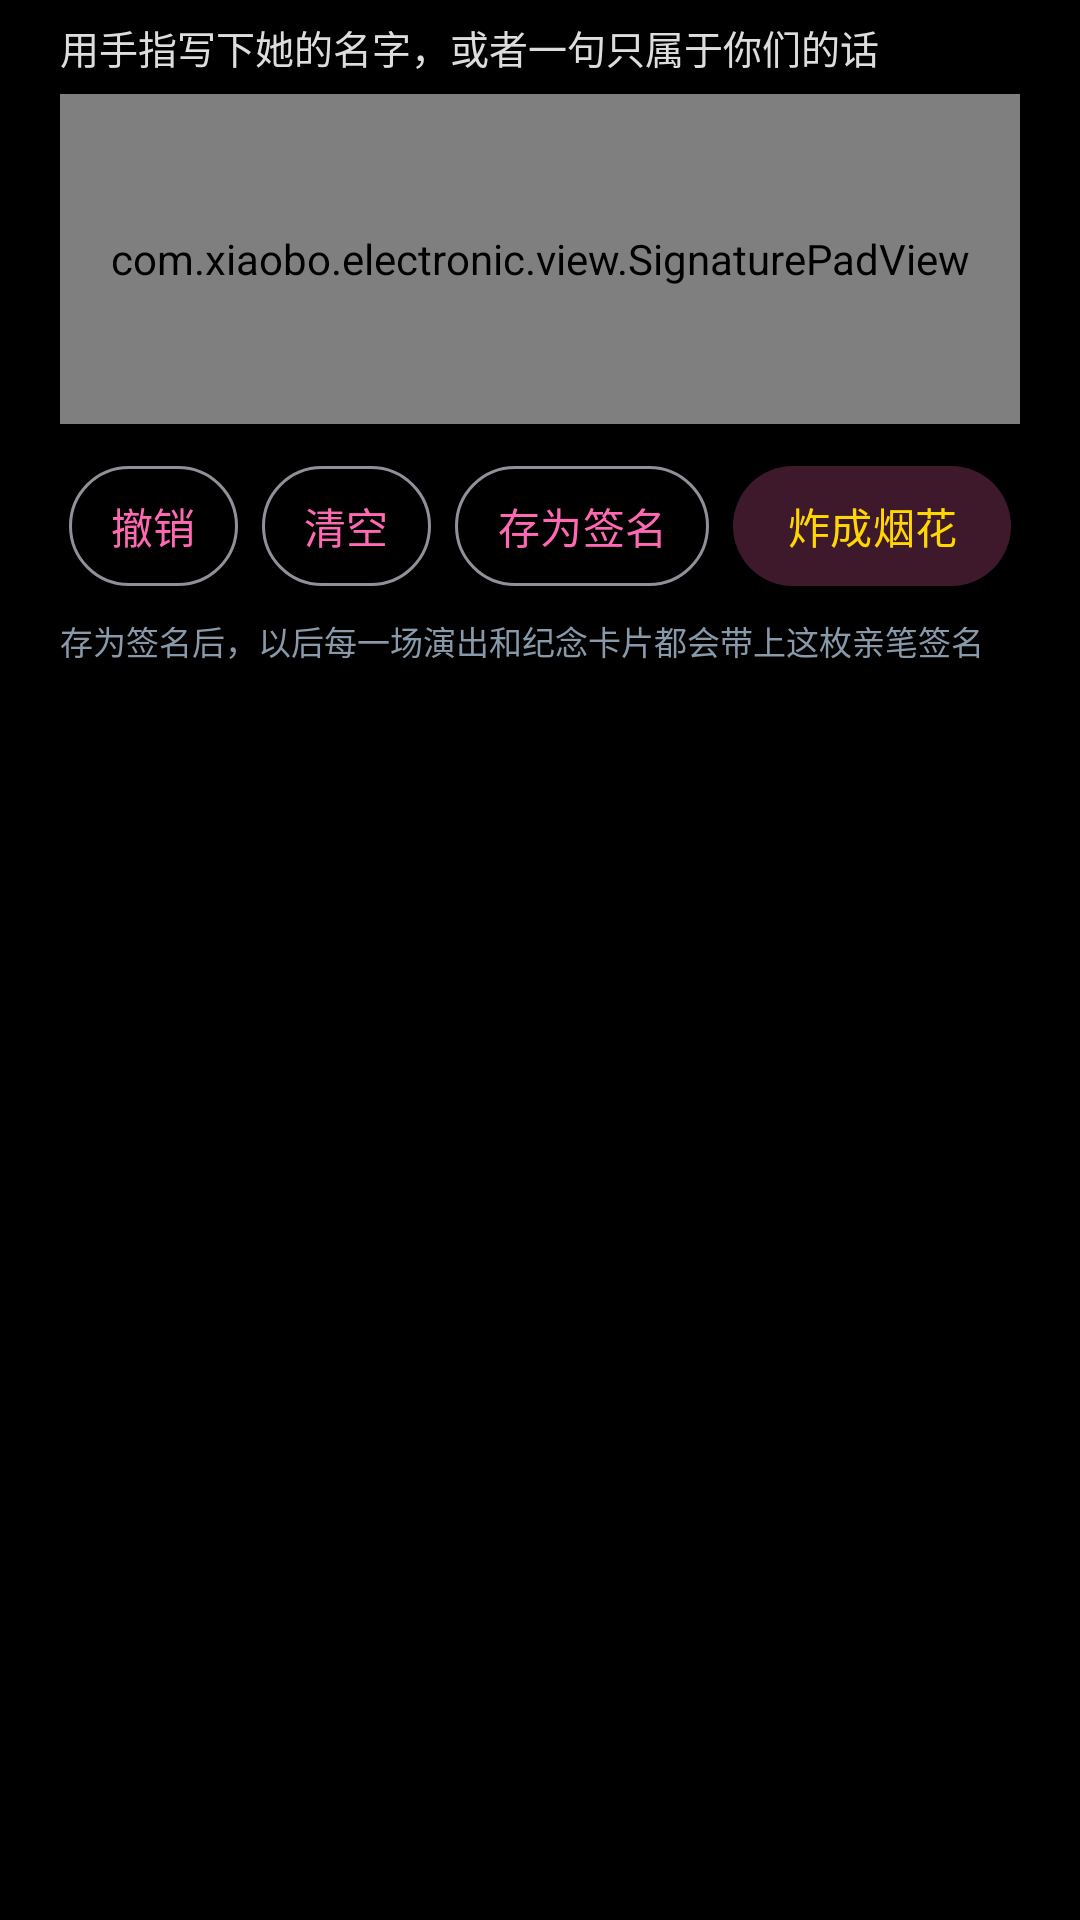

Reconstruct the res/layout file that produces this screen, plus the resources it refers to.
<!-- AndroidManifest.xml: application theme Theme.Electronic -->
<!-- res/layout/dialog_signature.xml -->
<?xml version="1.0" encoding="utf-8"?>
<LinearLayout xmlns:android="http://schemas.android.com/apk/res/android"
    android:layout_width="match_parent"
    android:layout_height="wrap_content"
    android:orientation="vertical"
    android:paddingHorizontal="20dp"
    android:paddingTop="6dp"
    android:paddingBottom="4dp">

    <TextView
        android:layout_width="match_parent"
        android:layout_height="wrap_content"
        android:text="用手指写下她的名字，或者一句只属于你们的话"
        android:textColor="#DDDDDD"
        android:textSize="13sp" />

    <com.xiaobo.electronic.view.SignaturePadView
        android:id="@+id/pad"
        android:layout_width="match_parent"
        android:layout_height="110dp"
        android:layout_marginTop="6dp"
        android:background="@drawable/bg_signature_pad" />

    <LinearLayout
        android:layout_width="match_parent"
        android:layout_height="wrap_content"
        android:layout_marginTop="10dp"
        android:gravity="center"
        android:orientation="horizontal">

        <com.google.android.material.button.MaterialButton
            android:id="@+id/btn_undo"
            style="@style/Widget.Material3.Button.OutlinedButton"
            android:layout_width="wrap_content"
            android:layout_height="wrap_content"
            android:minWidth="0dp"
            android:paddingHorizontal="14dp"
            android:text="撤销" />

        <com.google.android.material.button.MaterialButton
            android:id="@+id/btn_clear"
            style="@style/Widget.Material3.Button.OutlinedButton"
            android:layout_width="wrap_content"
            android:layout_height="wrap_content"
            android:layout_marginStart="8dp"
            android:minWidth="0dp"
            android:paddingHorizontal="14dp"
            android:text="清空" />

        <com.google.android.material.button.MaterialButton
            android:id="@+id/btn_save"
            style="@style/Widget.Material3.Button.OutlinedButton"
            android:layout_width="wrap_content"
            android:layout_height="wrap_content"
            android:layout_marginStart="8dp"
            android:minWidth="0dp"
            android:paddingHorizontal="14dp"
            android:text="存为签名" />

        <com.google.android.material.button.MaterialButton
            android:id="@+id/btn_bloom"
            style="@style/Widget.Material3.Button.TonalButton"
            android:layout_width="wrap_content"
            android:layout_height="wrap_content"
            android:layout_marginStart="8dp"
            android:minWidth="0dp"
            android:paddingHorizontal="18dp"
            android:text="炸成烟花" />
    </LinearLayout>

    <TextView
        android:layout_width="match_parent"
        android:layout_height="wrap_content"
        android:layout_marginTop="6dp"
        android:text="存为签名后，以后每一场演出和纪念卡片都会带上这枚亲笔签名"
        android:textColor="#8899AA"
        android:textSize="11sp" />
</LinearLayout>
<!-- resources referenced by this layout -->
<resources>
  <!-- drawable bg_signature_pad (drawable) -->
  <?xml version="1.0" encoding="utf-8"?>
  <shape xmlns:android="http://schemas.android.com/apk/res/android"
      android:shape="rectangle">
      <solid android:color="#16FFFFFF" />
      <stroke
          android:width="1dp"
          android:color="#3DFFD700" />
      <corners android:radius="16dp" />
  </shape>
  <style name="Theme.Electronic" parent="Base.Theme.Electronic" />
  <style name="Base.Theme.Electronic" parent="Theme.Material3.Dark.NoActionBar">
          
          <item name="android:windowBackground">@android:color/black</item>
  
          
          <item name="colorPrimary">@color/romantic_pink</item>
          <item name="colorOnPrimary">@color/white</item>
          <item name="colorSecondary">@color/gold</item>
          <item name="colorOnSecondary">@color/black</item>
          <item name="colorSecondaryContainer">#3DFF69B4</item>
          <item name="colorOnSecondaryContainer">@color/gold</item>
          
          <item name="colorControlActivated">@color/romantic_pink</item>
          <item name="colorControlNormal">@color/text_secondary</item>
  
          
          <item name="android:statusBarColor">@android:color/transparent</item>
          <item name="android:navigationBarColor">@android:color/transparent</item>
          <item name="android:windowLightStatusBar">false</item>
  
          
          <item name="materialAlertDialogTheme">@style/RomanticDialog</item>
      </style>
  <color name="romantic_pink">#FFFF69B4</color>
  <color name="white">#FFFFFFFF</color>
  <color name="gold">#FFFFD700</color>
  <color name="black">#FF000000</color>
  <color name="text_secondary">#B3FFFFFF</color>
  <style name="RomanticDialog" parent="ThemeOverlay.Material3.MaterialAlertDialog">
          <item name="shapeAppearanceOverlay">@style/RomanticDialogShape</item>
      </style>
  <style name="RomanticDialogShape" parent="">
          <item name="cornerFamily">rounded</item>
          <item name="cornerSize">20dp</item>
      </style>
</resources>
